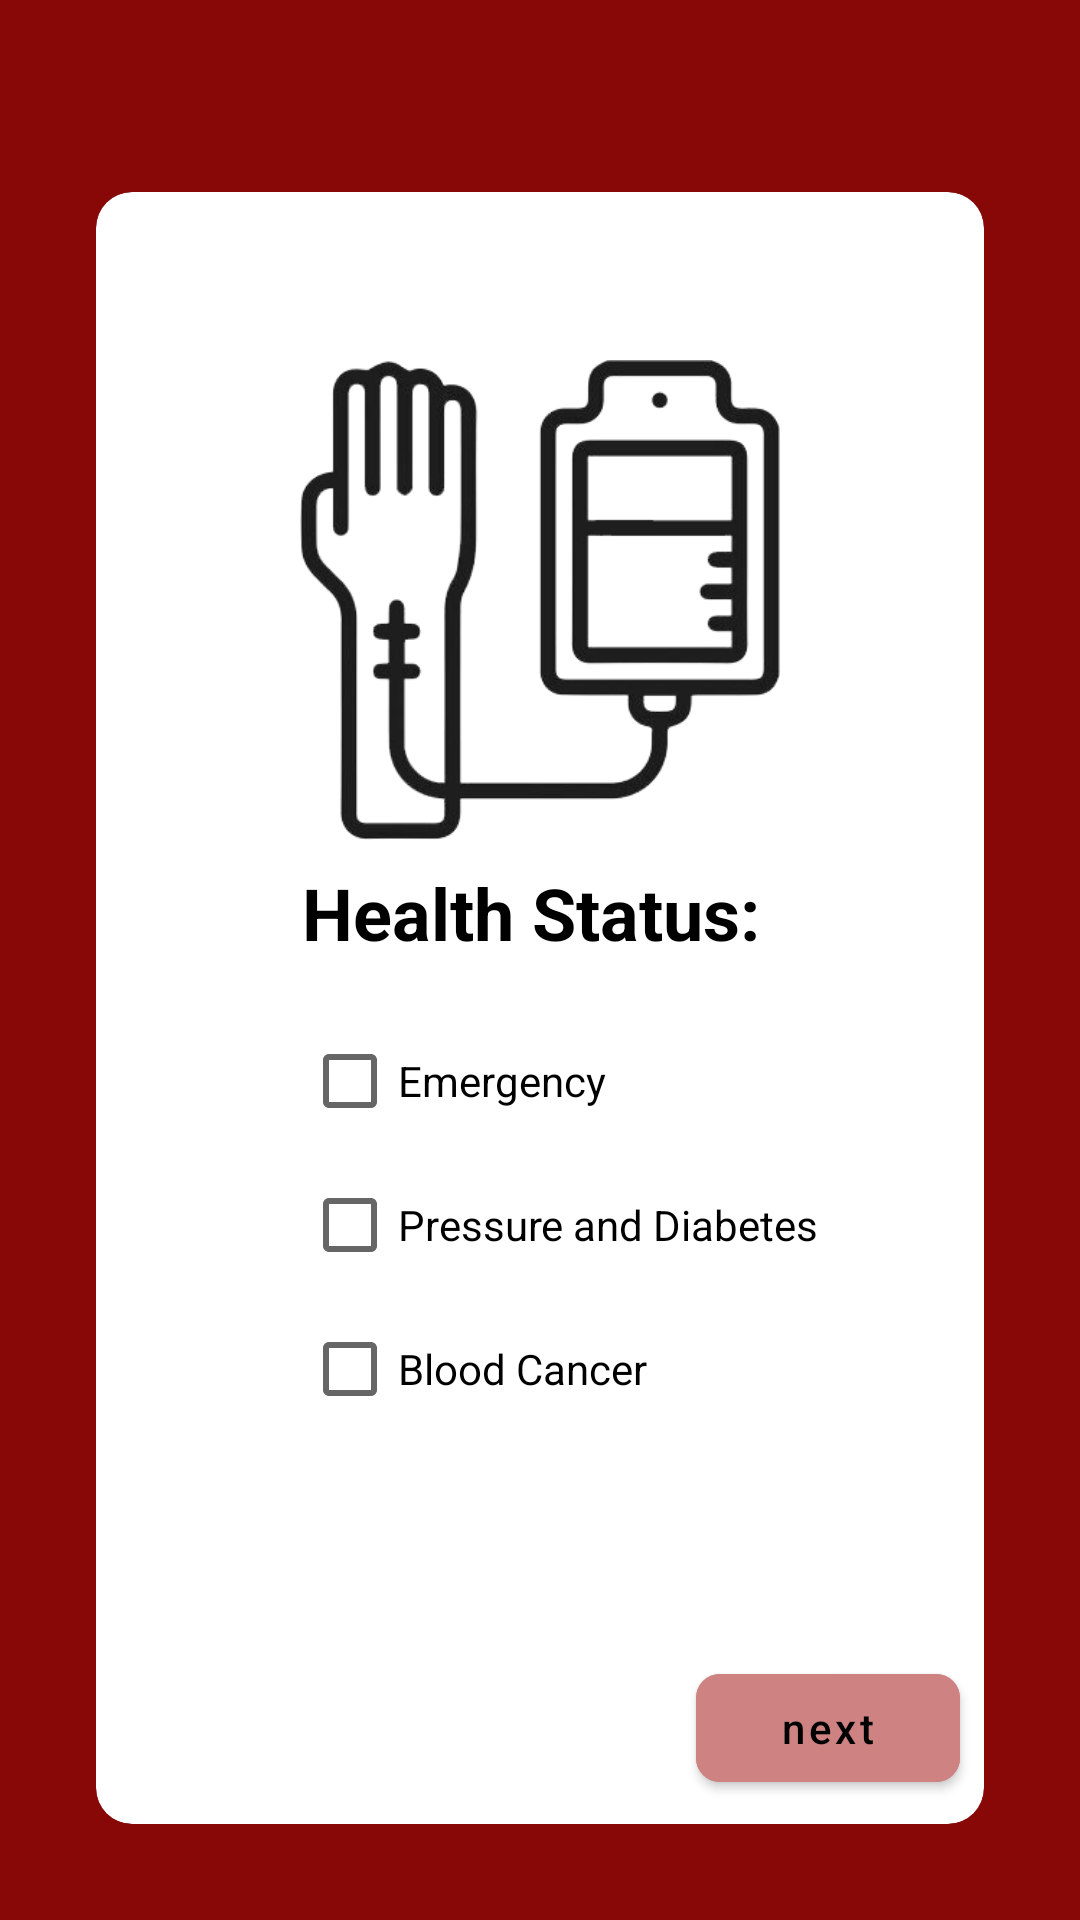

Produce the Android XML layout that renders to this screen, including the resource entries it uses.
<!-- AndroidManifest.xml: application theme Theme.BloodPal -->
<!-- res/layout/activity_health_status.xml -->
<?xml version="1.0" encoding="utf-8"?>
<androidx.constraintlayout.widget.ConstraintLayout xmlns:android="http://schemas.android.com/apk/res/android"
    xmlns:app="http://schemas.android.com/apk/res-auto"
    xmlns:tools="http://schemas.android.com/tools"
    android:layout_width="match_parent"
    android:layout_height="match_parent"
    tools:context=".patient.HealthStatusActivity">

    <androidx.cardview.widget.CardView
        android:id="@+id/container_cv"
        style="@style/Container"
        android:layout_width="match_parent"
        android:layout_height="match_parent" />

    <ImageView
        android:id="@+id/donation_iv"
        android:layout_width="160dp"
        android:layout_height="160dp"
        android:layout_marginTop="56dp"
        android:src="@drawable/need_blood"
        app:layout_constraintEnd_toEndOf="@id/container_cv"
        app:layout_constraintStart_toStartOf="@id/container_cv"
        app:layout_constraintTop_toTopOf="@id/container_cv" />

    <TextView
        android:id="@+id/status_tv"
        android:layout_width="wrap_content"
        android:layout_height="wrap_content"
        android:layout_marginTop="8dp"
        android:text="Health Status: "
        android:textColor="@color/black"
        android:textSize="24sp"
        android:textStyle="bold"
        app:layout_constraintEnd_toEndOf="@id/donation_iv"
        app:layout_constraintStart_toStartOf="@id/donation_iv"
        app:layout_constraintTop_toBottomOf="@id/donation_iv" />

    <CheckBox
        android:id="@+id/emergency_cb"
        android:layout_width="wrap_content"
        android:layout_height="wrap_content"
        android:layout_marginTop="16dp"
        android:text="Emergency"
        app:layout_constraintStart_toStartOf="@id/status_tv"
        app:layout_constraintTop_toBottomOf="@id/status_tv" />

    <CheckBox
        android:id="@+id/pressure_cb"
        android:layout_width="wrap_content"
        android:layout_height="wrap_content"
        android:text="Pressure and Diabetes"
        app:layout_constraintStart_toStartOf="@id/emergency_cb"
        app:layout_constraintTop_toBottomOf="@id/emergency_cb" />

    <CheckBox
        android:id="@+id/cancer_cb"
        android:layout_width="wrap_content"
        android:layout_height="wrap_content"
        android:text="Blood Cancer"
        app:layout_constraintStart_toStartOf="@id/pressure_cb"
        app:layout_constraintTop_toBottomOf="@id/pressure_cb" />

    <com.google.android.material.button.MaterialButton
        android:id="@+id/next_btn"
        style="@style/BtnStyle"
        android:layout_width="wrap_content"
        android:layout_height="wrap_content"
        android:text="next"
        app:cornerRadius="8dp"
        app:layout_constraintBottom_toBottomOf="@id/container_cv"
        app:layout_constraintEnd_toEndOf="@id/container_cv" />

</androidx.constraintlayout.widget.ConstraintLayout>
<!-- resources referenced by this layout -->
<resources>
  <color name="black">#FF000000</color>
  <!-- drawable need_blood: png bitmap (drawable, 51632 bytes) -->
  <style name="BtnStyle">
          <item name="android:layout_margin">8dp</item>
          <item name="android:backgroundTint">@color/pink</item>
          <item name="android:textAllCaps">false</item>
          <item name="android:textColor">@color/black</item>
      </style>
  <style name="Container">
          <item name="android:layout_marginStart">32dp</item>
          <item name="android:layout_marginTop">64dp</item>
          <item name="android:layout_marginEnd">32dp</item>
          <item name="android:layout_marginBottom">32dp</item>
          <item name="cardCornerRadius">12dp</item>
          <item name="cardElevation">0dp</item>
      </style>
  <style name="Theme.BloodPal" parent="Theme.MaterialComponents.DayNight.NoActionBar">
          
          <item name="colorPrimary">@color/purple_500</item>
          <item name="colorPrimaryVariant">@color/blood</item>
          <item name="colorOnPrimary">@color/white</item>
          
          <item name="colorSecondary">@color/teal_200</item>
          <item name="colorSecondaryVariant">@color/teal_700</item>
          <item name="colorOnSecondary">@color/black</item>
          
          <item name="android:statusBarColor" tools:targetApi="l">?attr/colorPrimaryVariant</item>
          
          <item name="android:windowBackground">@color/blood</item>
          <item name="android:popupMenuStyle">@style/PopupMenu</item>
      </style>
  <color name="pink">#CE8282</color>
  <color name="purple_500">@color/blood</color>
  <color name="blood">#880808</color>
  <color name="white">#FFFFFFFF</color>
  <color name="teal_200">@color/blood</color>
  <color name="teal_700">@color/blood</color>
  <style name="PopupMenu" parent="@android:style/Widget.PopupMenu">
          <item name="android:popupBackground">@color/pink</item>
      </style>
</resources>
